Run: headless pygame with SDL's dummy video driver; simulated clock (each Clock.tick advances the game by its frame time, no real sleeping); random seed 0; keys injected as events and as key.get_pressed() state; no mouse input.
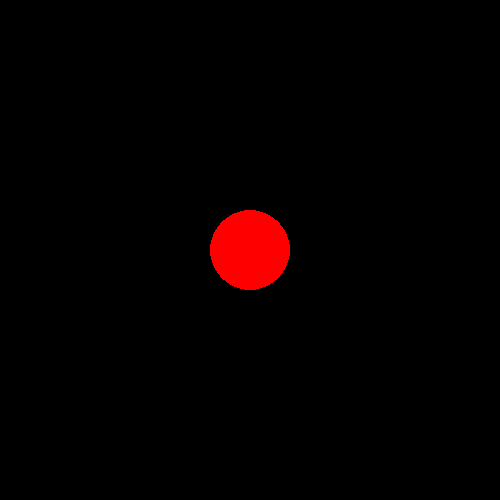
Frame 1 of 4 · flips 1–60 · no input
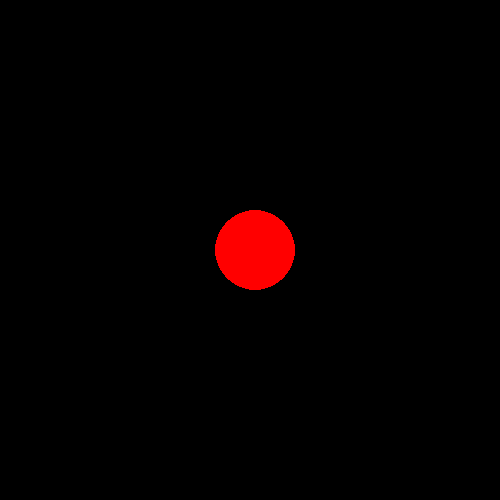
Frame 2 of 4 · flips 61–180 · tapped SPACE, RETURN · held RIGHT (→), D
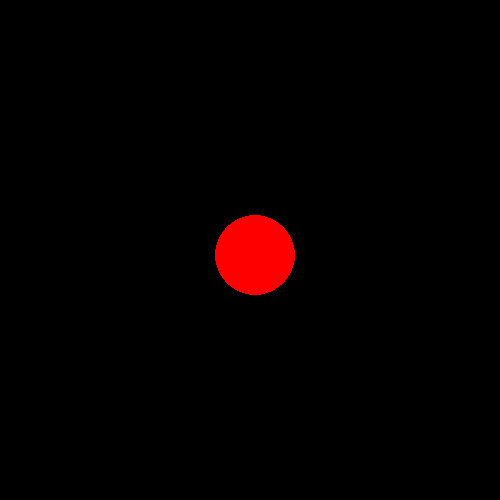
Frame 3 of 4 · flips 181–300 · held DOWN (↓), S
Frame 4 of 4 · flips 301–420 · held LEFT (←), A, UP (↑), W · screen same as frame 1, image omitted

The pygame program that drew these frames:

import pygame 
from pygame.locals import *

pygame.init()

altura = 500
largura = 500

x = altura/2
y = largura/2

tela = pygame.display.set_mode((altura, largura))

pygame.display.set_caption('Jogo de Caio')
relogio = pygame.time.Clock()

while True:
    relogio.tick(30)
    tela.fill((0,0,0))
    for event in pygame.event.get():
        if event.type == QUIT:
            pygame.guit()
            exit()

        if event.type == KEYDOWN:
            if event.key == K_UP:
                y -= 5
            elif event.key == K_DOWN:
                y += 5
            elif event.key == K_LEFT:
                x -= 5
            elif event.key == K_RIGHT:
                x += 5
    pygame.draw.circle(tela, (255,0,0), (x, y),40)

    #if y > altura:
     #   y = 0
    #y = y+1

    pygame.display.update()
